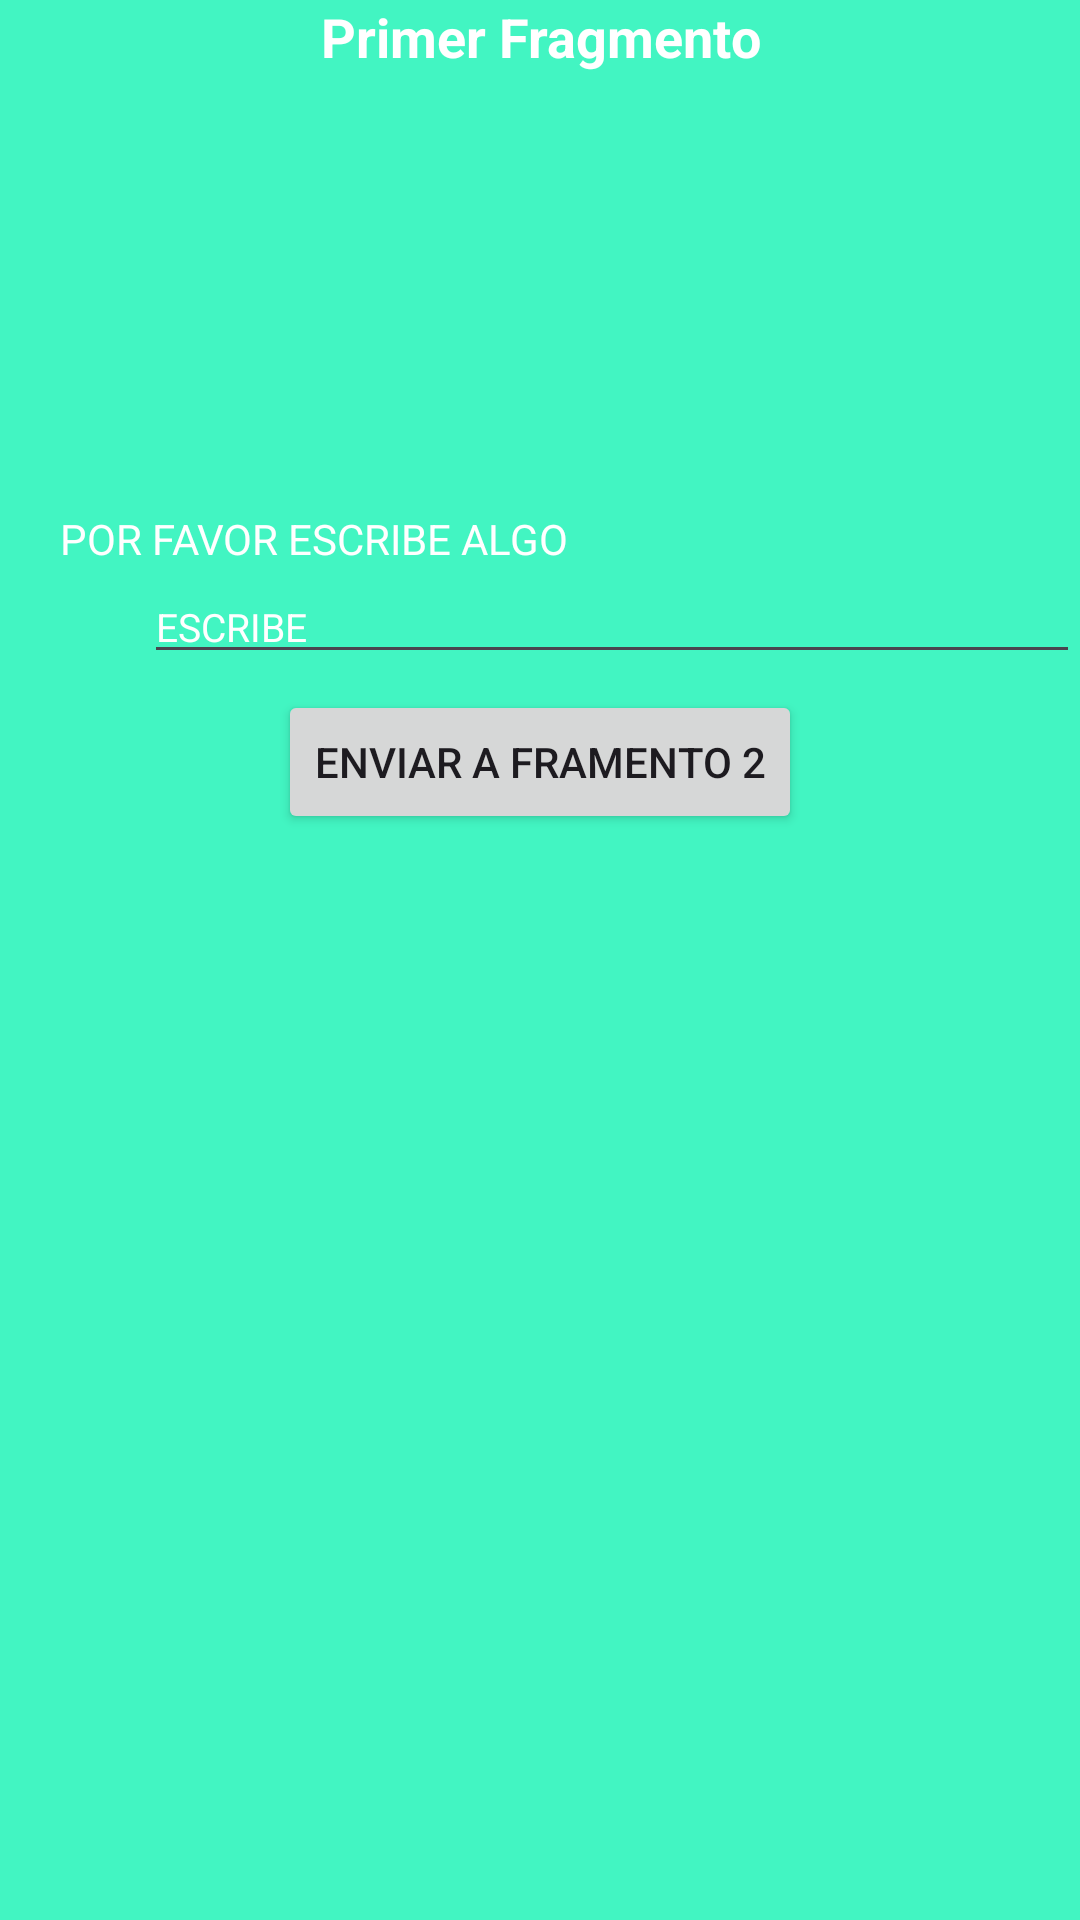

Write the Android layout XML for this screen, with the resource values it uses.
<!-- AndroidManifest.xml: application theme Theme.ParcialPractice -->
<!-- res/layout/primer_fragmento.xml -->
<?xml version="1.0" encoding="utf-8"?>
<FrameLayout xmlns:android="http://schemas.android.com/apk/res/android"
    xmlns:tools="http://schemas.android.com/tools"
    android:layout_width="match_parent"
    android:layout_height="match_parent"
    tools:context=".PrimerFragmento"
    android:background="#42f5c2"
    >

    
    <TextView
        android:id="@+id/txt_bienvenida"
        android:textColor="@color/white"
        android:textStyle="bold"
        android:textSize="18sp"
        android:gravity="center_horizontal"
        android:layout_width="match_parent"
        android:layout_height="match_parent"
        android:text="@string/saludo_primer_fragmento" />

    <ImageView
        android:id="@+id/imgufg"
        android:layout_width="wrap_content"
        android:layout_height="wrap_content"
        android:src="@drawable/ufg"
        android:adjustViewBounds="true"
        android:scaleType="fitXY"
        android:maxHeight="150dp"
        android:layout_marginTop="25dp"
        android:layout_gravity="center_horizontal"
        />

    <TextView
        android:id="@+id/txt_indicacion_texto"
        android:layout_width="match_parent"
        android:layout_height="wrap_content"
        android:textColor="@color/white"
        android:layout_marginTop="170dp"
        android:layout_marginLeft="20dp"
        android:text="@string/text_indicacion_campo"
        android:layout_below="@id/imgufg"/>


    <EditText
        android:id="@+id/txt_text_fragmento1"
        android:layout_width="match_parent"
        android:layout_height="wrap_content"
        android:inputType="text"
        android:textSize="13sp"
        android:hint="ESCRIBE"
        android:layout_marginLeft="48dp"
        android:layout_marginTop="190dp"
        android:textColor="@color/white"
        android:textColorHint="@color/white"
        android:layout_below="@id/txt_indicacion_texto"/>

    <Button
        android:id="@+id/btn_boton"
        android:layout_width="wrap_content"
        android:layout_height="wrap_content"
        android:layout_gravity="center_horizontal"
        android:layout_marginTop="230dp"
        android:text="@string/text_btn_enviar"
        android:layout_below="@id/txt_text_fragmento1"/>
</FrameLayout>
<!-- resources referenced by this layout -->
<resources>
  <color name="white">#FFFFFFFF</color>
  <string name="saludo_primer_fragmento">Primer Fragmento</string>
  <string name="text_btn_enviar">ENVIAR A FRAMENTO 2</string>
  <string name="text_indicacion_campo"> POR FAVOR ESCRIBE ALGO</string>
  <style name="Theme.ParcialPractice" parent="Base.Theme.ParcialPractice" />
  <style name="Base.Theme.ParcialPractice" parent="Theme.Material3.DayNight.NoActionBar">
          
          
          <item name="android:windowBackground">@color/Aureolina</item>
      </style>
  <color name="Aureolina">#FFFFE65D</color>
</resources>
